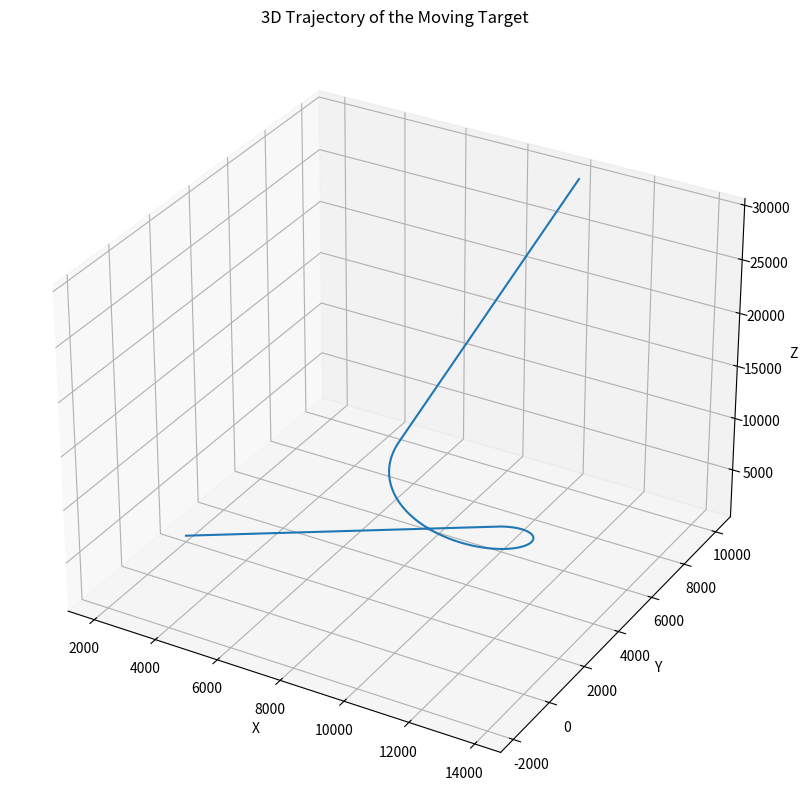

Reproduce this figure in Python.
import numpy as np
import matplotlib.pyplot as plt


def generate_trajectory(sampling_rate=1000, v=100, w=3):
    # Time intervals
    t_straight = np.linspace(0, 100, 100*sampling_rate)
    t_circular = np.linspace(0, 270/w, int(270/w*sampling_rate))
    t_horizontal = np.linspace(0, 100, 290*sampling_rate - len(t_straight) - len(t_circular))

    # Part 1: Straight motion
    x_straight = 2000 + v*t_straight
    y_straight = np.full_like(t_straight, 2000)
    z_straight = 1000 + v*t_straight
    vx_straight = v*np.ones_like(t_straight)
    vy_straight = np.zeros_like(t_straight)
    vz_straight = v*np.ones_like(t_straight)

    # Part 2: Circular motion
    w_rad = np.deg2rad(w)  # Convert angular velocity to rad/s
    r = v / w_rad  # Calculate radius of the circle
    center_x = x_straight[-1]  # The circle's center is now at the end of the straight motion
    center_y = y_straight[-1] - r  # The circle's center is now below the end of the straight motion
    angle = w_rad * t_circular  # The angle covered at time t
    x_circular = center_x + r*np.sin(angle)  # Sinusoidal component represents motion along X
    y_circular = center_y + r*np.cos(angle)  # Cosine component represents motion along Y
    z_circular = z_straight[-1] + v*t_circular
    vx_circular = v*np.cos(angle)  # Velocity in x direction is v*cos(theta)
    vy_circular = -v*np.sin(angle)  # Velocity in y direction is -v*sin(theta) (negative because the motion is counterclockwise)
    vz_circular = v*np.ones_like(t_circular)

    # Part 3: Horizontal motion
    x_horizontal = np.full_like(t_horizontal, x_circular[-1])  # x-coordinate remains constant
    y_horizontal = y_circular[-1] + v*t_horizontal  # y-coordinate increases linearly with time
    z_horizontal = z_circular[-1] + v*t_horizontal
    vx_horizontal = np.zeros_like(t_horizontal)
    vy_horizontal = v*np.ones_like(t_horizontal)
    vz_horizontal = v*np.ones_like(t_horizontal)

    # Concatenate the positions and velocities
    x = np.concatenate((x_straight, x_circular, x_horizontal))
    y = np.concatenate((y_straight, y_circular, y_horizontal))
    z = np.concatenate((z_straight, z_circular, z_horizontal))
    vx = np.concatenate((vx_straight, vx_circular, vx_horizontal))
    vy = np.concatenate((vy_straight, vy_circular, vy_horizontal))
    vz = np.concatenate((vz_straight, vz_circular, vz_horizontal))

    # Construct the state vectors
    states = np.vstack((x, y, z, vx, vy, vz)).T

    return states

def GPS_sensor(state, noise_std=10):
    # Extract the x, y, z coordinates from the state
    position = state[:3]
    # Generate uncorrelated additive noise
    noise = np.random.normal(0, noise_std, 3)
    # Add the noise to the position
    measurement = position + noise
    return measurement


def plot_trajectory(x, y, z):
    fig = plt.figure(figsize=(10, 10))
    ax = fig.add_subplot(111, projection='3d')
    ax.plot(x, y, z)
    ax.set_xlabel('X')
    ax.set_ylabel('Y')
    ax.set_zlabel('Z')
    plt.title('3D Trajectory of the Moving Target')
    plt.show()


# Generate the trajectory states
states = generate_trajectory()

# Plot the trajectory
plot_trajectory(states[:, 0], states[:, 1], states[:, 2])
